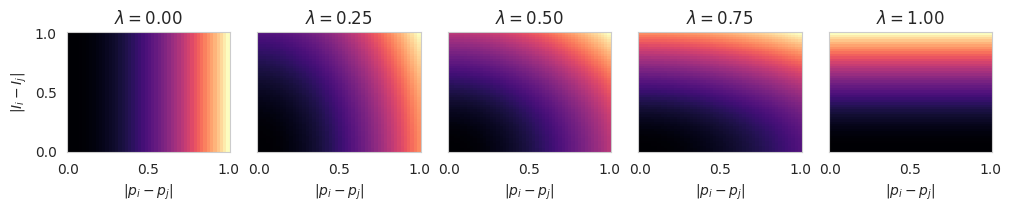

This chart was generated by the following Python code: (Note: this script raises an exception after producing the figure.)
# hack to make matplotlib work with uv
# https://github.com/astral-sh/uv/issues/7036#issuecomment-2416063312
from sys import base_prefix
from os import environ
from pathlib import Path

environ["TCL_LIBRARY"] = str(Path(base_prefix) / "lib" / "tcl8.6")
environ["TK_LIBRARY"] = str(Path(base_prefix) / "lib" / "tk8.6")

import numpy as np
import seaborn as sns
import matplotlib.pyplot as plt
from typing import Callable


Metric = Callable[[np.ndarray, np.ndarray], np.ndarray]


def make_metric_additive(lambda_: float) -> Metric:
    def metric(point: np.ndarray, intensity: np.ndarray) -> np.ndarray:
        return (1.0 - lambda_) * point**2 + lambda_ * intensity**2

    return metric


def make_metric_multiplicative(lambda_: float) -> Metric:
    def multiplicative_metric(point: np.ndarray, intensity: np.ndarray) -> np.ndarray:
        return point**2 * np.abs(intensity) ** lambda_

    return multiplicative_metric


def plot_ax(m: Metric, ax):
    range_point = np.linspace(0, 1)
    range_intensity = np.linspace(0, 1)
    range_point, range_intensity = np.meshgrid(range_point, range_intensity)

    metric_values = m(range_point, range_intensity)

    ax.pcolor(range_point, range_intensity, metric_values, cmap="magma")


def plot_figure(metrics: list[tuple[Metric, str]], rows, cols, filename):
    sns.set_style("whitegrid")

    fig, ax = plt.subplots(
        rows,
        cols,
        layout="constrained",
        sharex=True,
        sharey=True,
        figsize=(2 * cols, 2 * rows),
        squeeze=False,
    )

    for i in range(rows):
        ax[i, 0].set_ylabel(r"$|I_i - I_j|$")
    for j in range(cols):
        ax[-1, j].set_xlabel(r"$|p_i - p_j|$")

    ax = ax.flatten()

    for i, (m, t) in enumerate(metrics):
        plot_ax(m, ax[i])
        ax[i].set_title(t)

    plt.savefig(filename)
    fig.clear()


if __name__ == "__main__":
    # Make additive plot
    rows = 1
    cols = 5
    metrics = [
        (make_metric_additive(lamd), rf"$\lambda = {lamd:.2f}$")
        for lamd in np.linspace(0, 1, rows * cols)
    ]
    plot_figure(metrics, rows, cols, "scripts/additive.png")

    # Make multiplicative plot
    rows = 1
    cols = 5
    metrics = [
        (make_metric_multiplicative(lamd), rf"$p = {lamd:.2f}$")
        for lamd in np.linspace(0, 2, rows * cols)
    ]
    plot_figure(metrics, rows, cols, "scripts/multiplicative.png")

    # Make custom plot
    def custom(p: np.ndarray, i: np.ndarray) -> np.ndarray:
        mask = i < 0.1
        out = np.zeros_like(p)
        out[mask] = p[mask] ** 2
        out[~mask] = p[~mask] ** 2 * 2
        return out

    plot_figure([(custom, "custom")], 1, 1, "scripts/custom.png")
